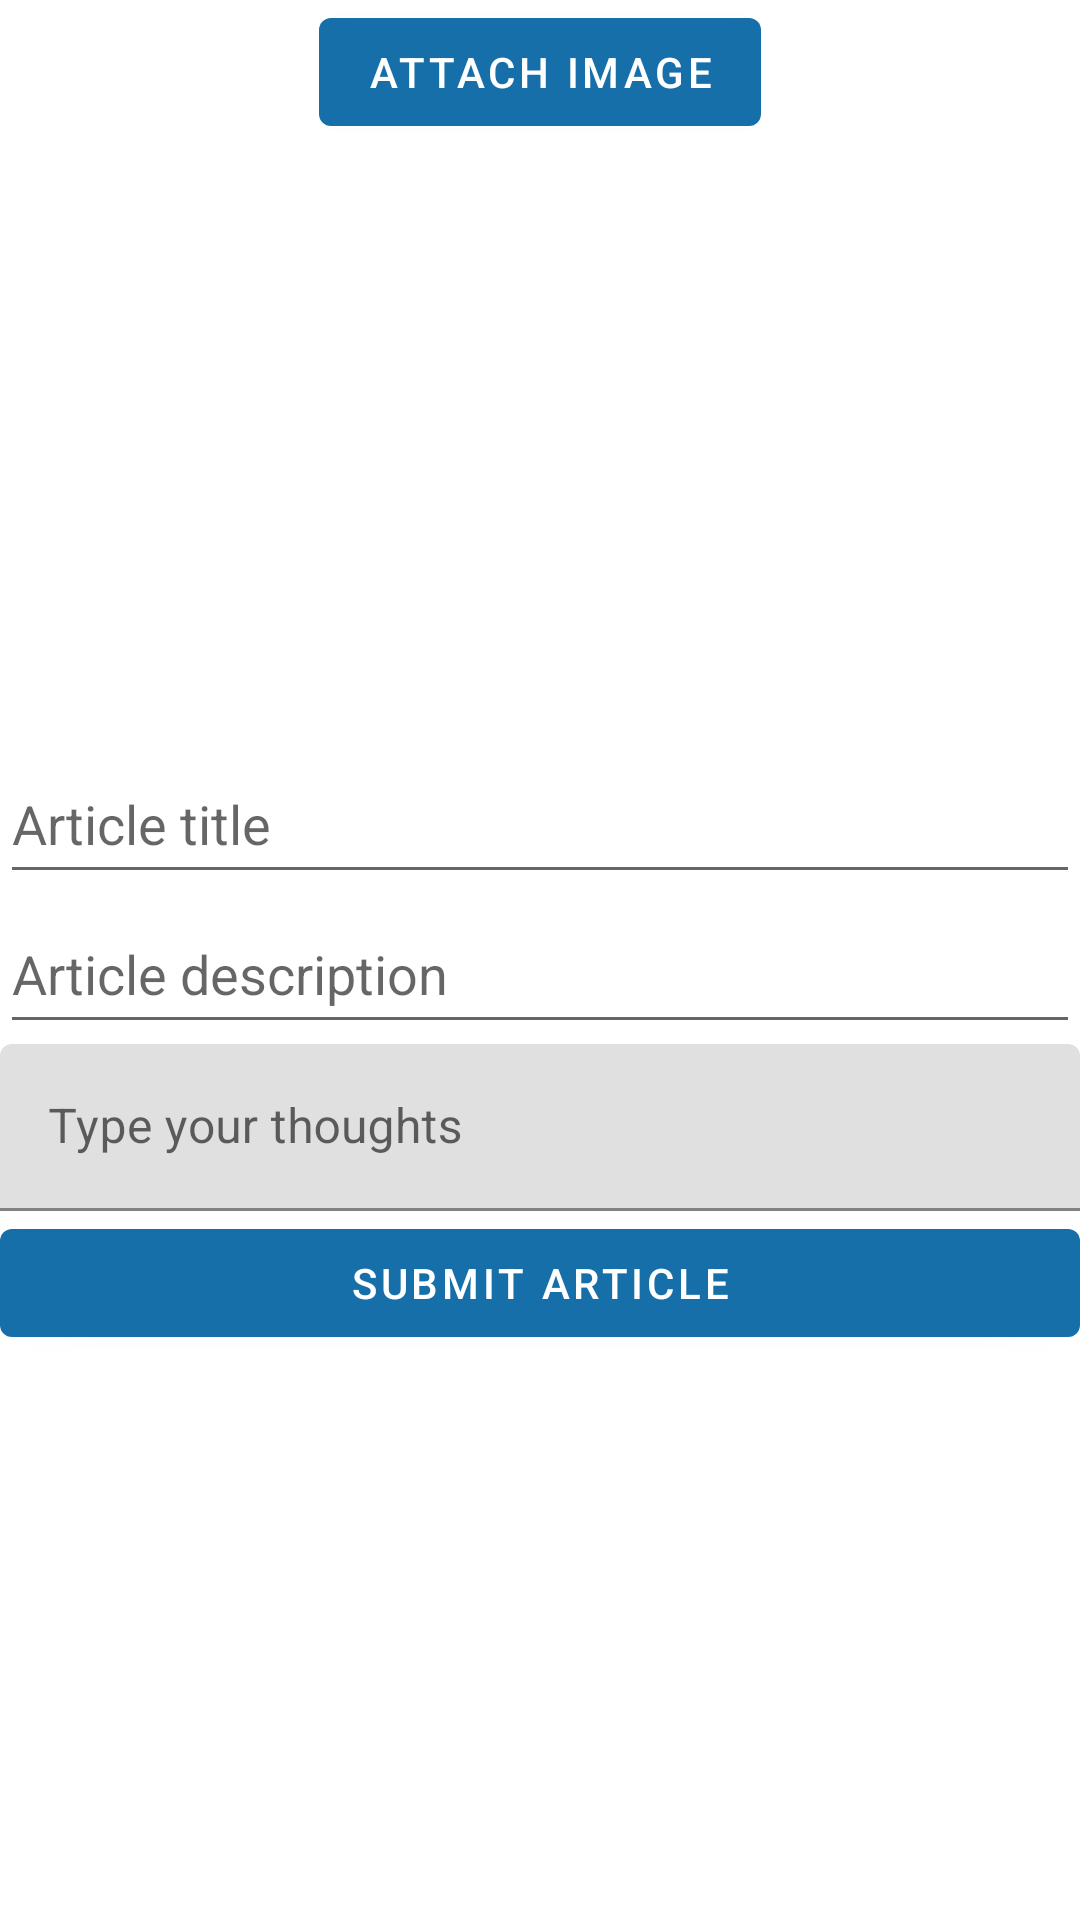

Write the Android layout XML for this screen, with the resource values it uses.
<!-- AndroidManifest.xml: application theme Theme.NewsApp -->
<!-- res/layout/activity_write_article.xml -->
<?xml version="1.0" encoding="utf-8"?>
<com.google.android.material.circularreveal.CircularRevealFrameLayout xmlns:android="http://schemas.android.com/apk/res/android"
    android:id="@+id/user_article_layout"
    android:layout_width="match_parent"
    android:layout_height="match_parent"
    android:orientation="vertical">

    <androidx.core.widget.NestedScrollView
        android:id="@+id/write_article_scroller"
        android:layout_width="match_parent"
        android:layout_height="match_parent">

        <LinearLayout
            android:id="@+id/user_article_inner_layout"
            android:layout_width="match_parent"
            android:layout_height="wrap_content"
            android:orientation="vertical">

            <com.google.android.material.button.MaterialButton
                android:id="@+id/add_image_button"
                android:layout_width="wrap_content"
                android:layout_height="wrap_content"
                android:layout_gravity="center"
                android:layout_weight="1"
                android:text="@string/attach_image_button_message" />

            <com.google.android.material.imageview.ShapeableImageView
                android:id="@+id/article_image"
                android:layout_width="300dp"
                android:layout_height="200dp"
                android:layout_gravity="center"
                android:layout_weight="3"
                android:adjustViewBounds="true"
                android:contentDescription="@string/user_article_image" />

            <LinearLayout
                android:layout_width="match_parent"
                android:layout_height="100dp"
                android:layout_weight="1"
                android:orientation="vertical">

                <com.google.android.material.textfield.TextInputEditText
                    android:id="@+id/user_article_title"
                    android:layout_width="match_parent"
                    android:layout_height="10dp"
                    android:layout_weight="3"
                    android:ems="10"
                    android:hint="@string/article_title_hint"
                    android:inputType="textPersonName" />

                <com.google.android.material.textfield.TextInputEditText
                    android:id="@+id/user_article_description"
                    android:layout_width="match_parent"
                    android:layout_height="10dp"
                    android:layout_weight="3"
                    android:ems="10"
                    android:hint="@string/article_description_hint"
                    android:inputType="textPersonName" />
            </LinearLayout>

            <com.google.android.material.textfield.TextInputLayout
                android:id="@+id/input_article_field"
                android:layout_width="match_parent"
                android:layout_height="wrap_content"
                android:layout_weight="15">

                <com.google.android.material.textfield.TextInputEditText
                    android:id="@+id/input_article"
                    android:layout_width="match_parent"
                    android:layout_height="wrap_content"
                    android:hint="@string/write_article_hint" />
            </com.google.android.material.textfield.TextInputLayout>

            <com.google.android.material.button.MaterialButton
                android:id="@+id/article_submit_button"
                android:layout_width="match_parent"
                android:layout_height="wrap_content"
                android:layout_weight="1"
                android:text="@string/submit_article_button_message" />
        </LinearLayout>
    </androidx.core.widget.NestedScrollView>


</com.google.android.material.circularreveal.CircularRevealFrameLayout>
<!-- resources referenced by this layout -->
<resources>
  <string name="article_description_hint">Article description</string>
  <string name="article_title_hint">Article title</string>
  <string name="attach_image_button_message">attach image</string>
  <string name="submit_article_button_message">Submit article</string>
  <string name="user_article_image">User article image</string>
  <string name="write_article_hint">Type your thoughts</string>
  <style name="Theme.NewsApp" parent="Theme.MaterialComponents.DayNight.NoActionBar">
          
          <item name="colorPrimary">@color/blue2</item>
          <item name="colorPrimaryVariant">@color/blue1</item>
          <item name="colorOnPrimary">@color/white</item>
          
          <item name="colorSecondary">@color/blue3</item>
          <item name="colorSecondaryVariant">@color/blue5</item>
          <item name="colorOnSecondary">@color/black</item>
          
          <item name="android:statusBarColor">?attr/colorPrimaryVariant</item>
          
      </style>
  <color name="blue2">#176FAA</color>
  <color name="blue1">#3785C1</color>
  <color name="white">#FFFFFFFF</color>
  <color name="blue3">#1AC1F4</color>
  <color name="blue5">#124C7A</color>
  <color name="black">#FF000000</color>
</resources>
